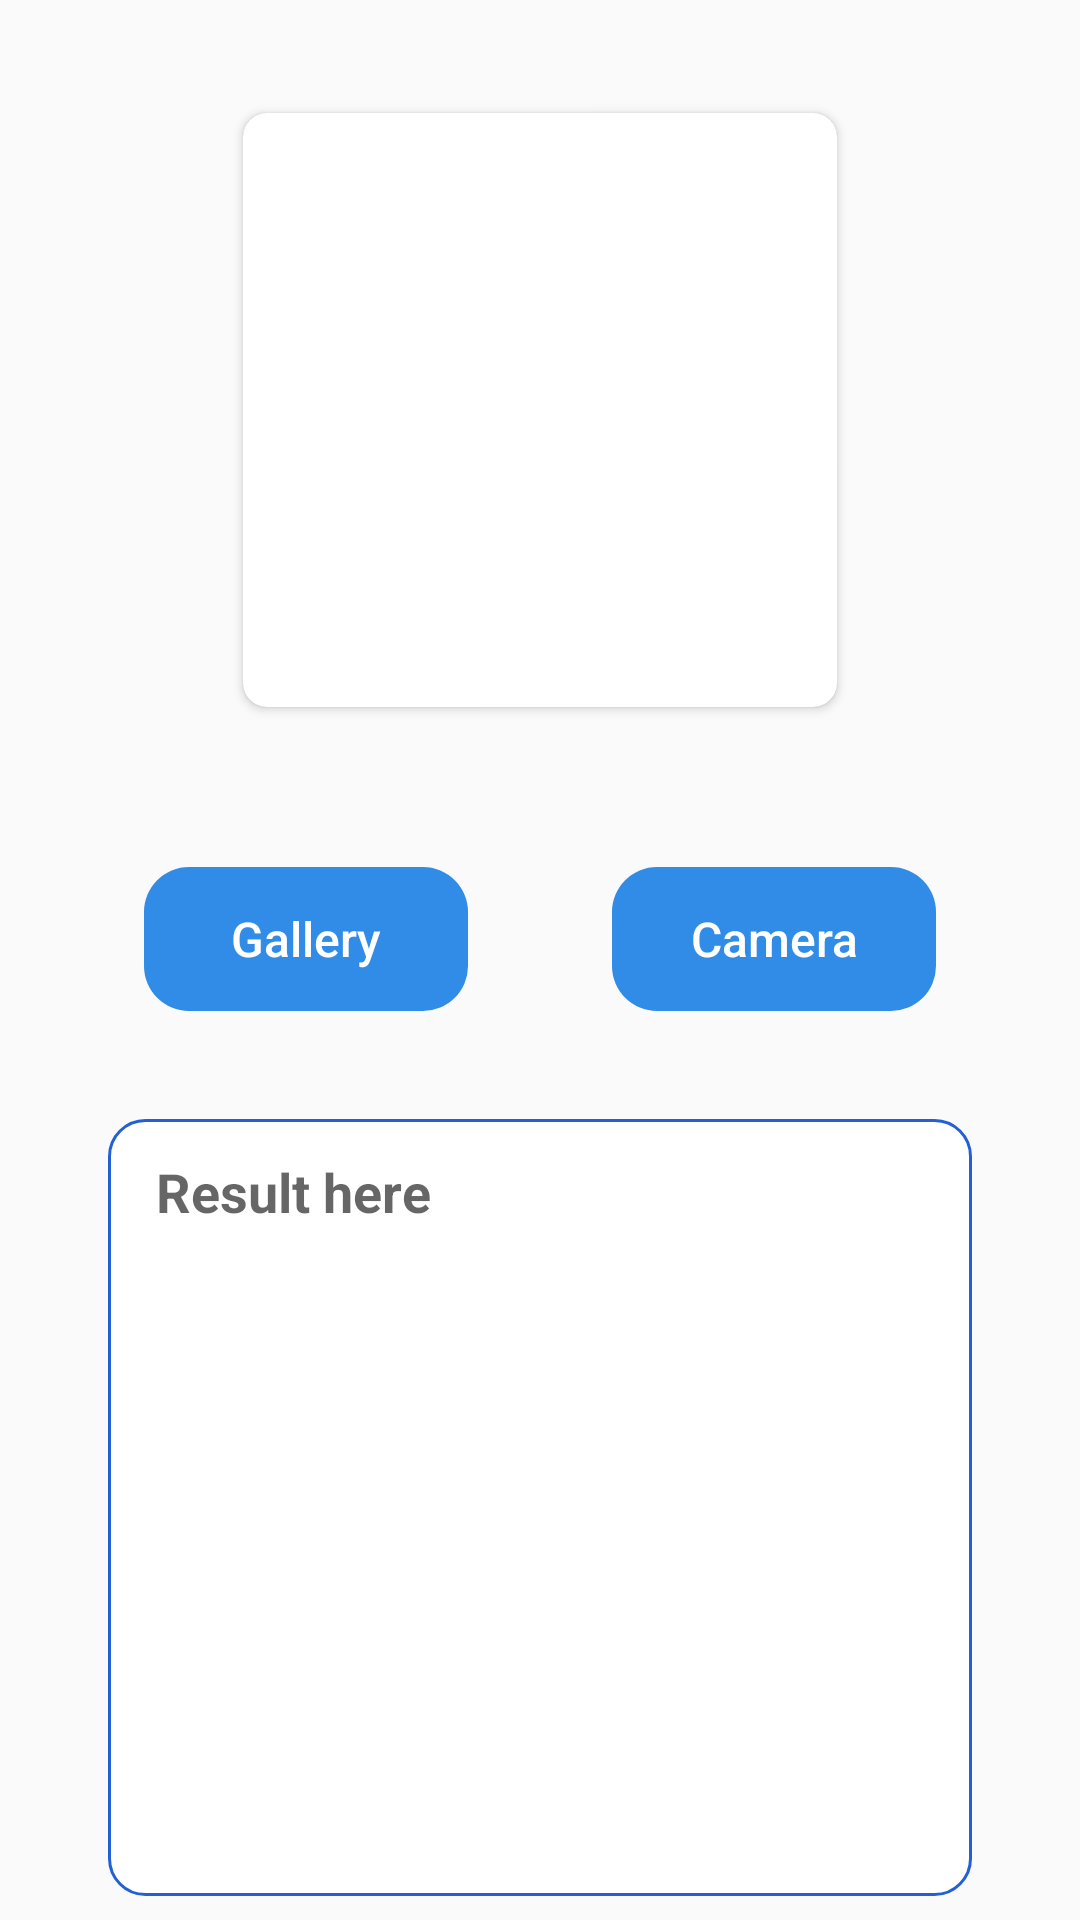

Produce the Android XML layout that renders to this screen, including the resource entries it uses.
<!-- AndroidManifest.xml: application theme AppTheme -->
<!-- res/layout/fragment_detect_offline.xml -->
<?xml version="1.0" encoding="utf-8"?>
<androidx.constraintlayout.widget.ConstraintLayout xmlns:android="http://schemas.android.com/apk/res/android"
    xmlns:app="http://schemas.android.com/apk/res-auto"
    android:layout_width="match_parent"
    android:layout_height="match_parent">

    <androidx.cardview.widget.CardView
        android:id="@+id/cardView"
        android:layout_width="0dp"
        android:layout_height="0dp"
        app:cardCornerRadius="8dp"
        app:layout_constraintBottom_toBottomOf="parent"
        app:layout_constraintDimensionRatio="1:1"
        app:layout_constraintEnd_toEndOf="parent"
        app:layout_constraintStart_toStartOf="parent"
        app:layout_constraintTop_toTopOf="parent"
        app:layout_constraintVertical_bias="0.085"
        app:layout_constraintWidth_percent="0.55">

        <ImageView
            android:id="@+id/imageDetect"
            android:layout_width="match_parent"
            android:layout_height="match_parent"
            android:contentDescription="@null"
            android:scaleType="centerCrop"
            android:src="@drawable/ic_launcher_background" />
    </androidx.cardview.widget.CardView>

    <LinearLayout
        android:id="@+id/linear"
        android:layout_width="match_parent"
        android:layout_height="wrap_content"
        android:orientation="horizontal"
        android:paddingHorizontal="24dp"
        app:layout_constraintBottom_toBottomOf="parent"
        app:layout_constraintTop_toBottomOf="@id/cardView"
        app:layout_constraintVertical_bias="0.15">

        <Button
            android:id="@+id/btnPickGallery"
            style="?android:attr/buttonBarButtonStyle"
            android:layout_width="0dp"
            android:layout_height="wrap_content"
            android:layout_marginHorizontal="24dp"
            android:layout_weight="1"
            android:background="@drawable/rounded_button"
            android:text="@string/gallery"
            android:textAllCaps="false"
            android:textColor="@color/white"
            android:textSize="16sp"
            app:layout_constraintStart_toStartOf="parent"
            app:layout_constraintTop_toBottomOf="@id/cardView" />

        <Button
            android:id="@+id/btnPickCamera"
            style="?android:attr/buttonBarButtonStyle"
            android:layout_width="0dp"
            android:layout_height="wrap_content"
            android:layout_marginHorizontal="24dp"
            android:layout_weight="1"
            android:background="@drawable/rounded_button"
            android:text="@string/camera"
            android:textAllCaps="false"
            android:textColor="@color/white"
            android:textSize="16sp"
            app:layout_constraintEnd_toEndOf="parent"
            app:layout_constraintTop_toBottomOf="@id/cardView" />
    </LinearLayout>

    <ScrollView
        android:layout_width="0dp"
        android:layout_height="0dp"
        android:layout_marginHorizontal="36dp"
        android:layout_marginTop="36dp"
        android:layout_marginBottom="8dp"
        android:background="@drawable/rounded_edt"
        app:layout_constraintBottom_toBottomOf="parent"
        app:layout_constraintEnd_toEndOf="parent"
        app:layout_constraintStart_toStartOf="parent"
        app:layout_constraintTop_toBottomOf="@id/linear">

        <TextView
            android:id="@+id/txtResult"
            android:layout_width="match_parent"
            android:layout_height="wrap_content"
            android:hint="@string/result_here"
            android:paddingHorizontal="16dp"
            android:paddingVertical="12dp"
            android:textColor="@color/black"
            android:textSize="18sp"
            android:textStyle="bold"
            app:layout_constraintTop_toBottomOf="@id/btnPickGallery" />
    </ScrollView>
</androidx.constraintlayout.widget.ConstraintLayout>
<!-- resources referenced by this layout -->
<resources>
  <color name="black">#FF000000</color>
  <color name="white">#FFFFFFFF</color>
  <!-- drawable rounded_button (drawable) -->
  <?xml version="1.0" encoding="utf-8"?>
  <shape xmlns:android="http://schemas.android.com/apk/res/android"
      android:shape="rectangle">
      <solid android:color="@color/color_main" />
      <corners android:radius="15dp" />
  </shape>
  <!-- drawable rounded_edt (drawable) -->
  <?xml version="1.0" encoding="utf-8"?>
  <shape xmlns:android="http://schemas.android.com/apk/res/android">
      <solid android:color="#FFFFFF" />
      <stroke
          android:width="1dp"
          android:color="@color/color_text_logo" />
      <corners android:radius="12dp" />
  </shape>
  <string name="camera">Camera</string>
  <string name="gallery">Gallery</string>
  <string name="result_here">Result here</string>
  <style name="AppTheme" parent="Theme.AppCompat.Light.NoActionBar">
          
          <item name="colorPrimary">@color/purple_500</item>
          <item name="colorPrimaryVariant">@color/purple_700</item>
          <item name="colorOnPrimary">@color/white</item>
          
          <item name="colorSecondary">@color/teal_200</item>
          <item name="colorSecondaryVariant">@color/teal_700</item>
          <item name="colorOnSecondary">@color/black</item>
          
          
      </style>
  <color name="color_main">#318CE7</color>
  <color name="color_text_logo">#2360D6</color>
  <color name="purple_500">#FF6200EE</color>
  <color name="purple_700">#FF3700B3</color>
  <color name="teal_200">#FF03DAC5</color>
  <color name="teal_700">#FF018786</color>
</resources>
